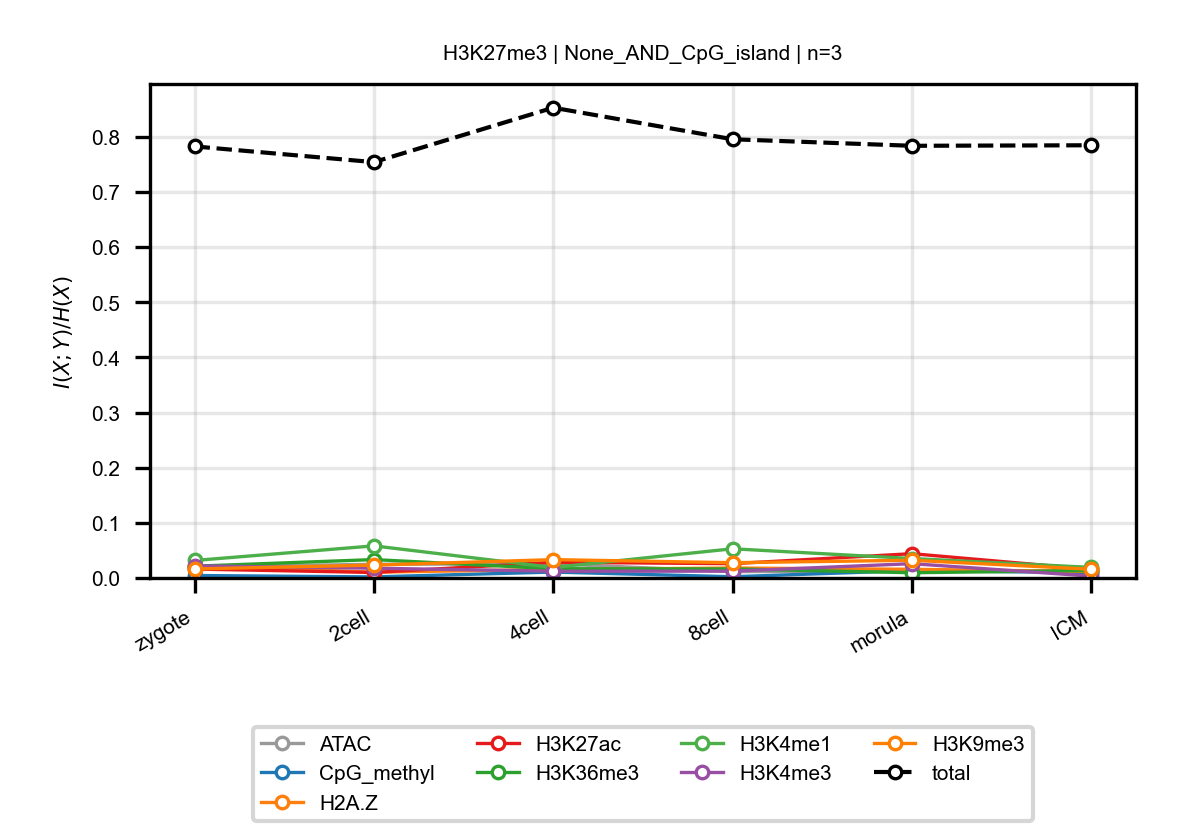

Values plotted in this chart, from the file beside it:
anchor, target, n_bins, stage, block, normalized_mi
H3K27me3, ATAC, 3, zygote, None_AND_CpG_island, 0.02023
H3K27me3, ATAC, 3, 2cell, None_AND_CpG_island, 0.0248
H3K27me3, ATAC, 3, 4cell, None_AND_CpG_island, 0.02572
H3K27me3, ATAC, 3, 8cell, None_AND_CpG_island, 0.01154
H3K27me3, ATAC, 3, morula, None_AND_CpG_island, 0.01233
H3K27me3, ATAC, 3, ICM, None_AND_CpG_island, 0.0128
H3K27me3, CpG_methyl, 3, zygote, None_AND_CpG_island, 0.004454
H3K27me3, CpG_methyl, 3, 2cell, None_AND_CpG_island, 0.001917
H3K27me3, CpG_methyl, 3, 4cell, None_AND_CpG_island, 0.01075
H3K27me3, CpG_methyl, 3, 8cell, None_AND_CpG_island, 0.002187
H3K27me3, CpG_methyl, 3, morula, None_AND_CpG_island, 0.01351
H3K27me3, CpG_methyl, 3, ICM, None_AND_CpG_island, 0.009504
H3K27me3, H2A.Z, 3, zygote, None_AND_CpG_island, 0.02222
H3K27me3, H2A.Z, 3, 2cell, None_AND_CpG_island, 0.01054
H3K27me3, H2A.Z, 3, 4cell, None_AND_CpG_island, 0.01546
H3K27me3, H2A.Z, 3, 8cell, None_AND_CpG_island, 0.01805
H3K27me3, H2A.Z, 3, morula, None_AND_CpG_island, 0.01573
H3K27me3, H2A.Z, 3, ICM, None_AND_CpG_island, 0.01164
H3K27me3, H3K27ac, 3, zygote, None_AND_CpG_island, 0.01617
H3K27me3, H3K27ac, 3, 2cell, None_AND_CpG_island, 0.009947
H3K27me3, H3K27ac, 3, 4cell, None_AND_CpG_island, 0.02845
H3K27me3, H3K27ac, 3, 8cell, None_AND_CpG_island, 0.02591
H3K27me3, H3K27ac, 3, morula, None_AND_CpG_island, 0.04404
H3K27me3, H3K27ac, 3, ICM, None_AND_CpG_island, 0.01569
H3K27me3, H3K36me3, 3, zygote, None_AND_CpG_island, 0.02134
H3K27me3, H3K36me3, 3, 2cell, None_AND_CpG_island, 0.03335
H3K27me3, H3K36me3, 3, 4cell, None_AND_CpG_island, 0.01678
H3K27me3, H3K36me3, 3, 8cell, None_AND_CpG_island, 0.01637
H3K27me3, H3K36me3, 3, morula, None_AND_CpG_island, 0.009502
H3K27me3, H3K36me3, 3, ICM, None_AND_CpG_island, 0.01345
H3K27me3, H3K4me1, 3, zygote, None_AND_CpG_island, 0.03173
H3K27me3, H3K4me1, 3, 2cell, None_AND_CpG_island, 0.05822
H3K27me3, H3K4me1, 3, 4cell, None_AND_CpG_island, 0.01907
H3K27me3, H3K4me1, 3, 8cell, None_AND_CpG_island, 0.05293
H3K27me3, H3K4me1, 3, morula, None_AND_CpG_island, 0.03524
H3K27me3, H3K4me1, 3, ICM, None_AND_CpG_island, 0.01916
H3K27me3, H3K4me3, 3, zygote, None_AND_CpG_island, 0.02196
H3K27me3, H3K4me3, 3, 2cell, None_AND_CpG_island, 0.01771
H3K27me3, H3K4me3, 3, 4cell, None_AND_CpG_island, 0.01228
H3K27me3, H3K4me3, 3, 8cell, None_AND_CpG_island, 0.01233
H3K27me3, H3K4me3, 3, morula, None_AND_CpG_island, 0.02595
H3K27me3, H3K4me3, 3, ICM, None_AND_CpG_island, 0.00338
H3K27me3, H3K9me3, 3, zygote, None_AND_CpG_island, 0.01635
H3K27me3, H3K9me3, 3, 2cell, None_AND_CpG_island, 0.02332
H3K27me3, H3K9me3, 3, 4cell, None_AND_CpG_island, 0.03326
H3K27me3, H3K9me3, 3, 8cell, None_AND_CpG_island, 0.02769
H3K27me3, H3K9me3, 3, morula, None_AND_CpG_island, 0.03211
H3K27me3, H3K9me3, 3, ICM, None_AND_CpG_island, 0.01585
H3K27me3, total, 3, zygote, None_AND_CpG_island, 0.7825
H3K27me3, total, 3, 2cell, None_AND_CpG_island, 0.754
H3K27me3, total, 3, 4cell, None_AND_CpG_island, 0.8528
H3K27me3, total, 3, 8cell, None_AND_CpG_island, 0.7955
H3K27me3, total, 3, morula, None_AND_CpG_island, 0.7837
H3K27me3, total, 3, ICM, None_AND_CpG_island, 0.7846
